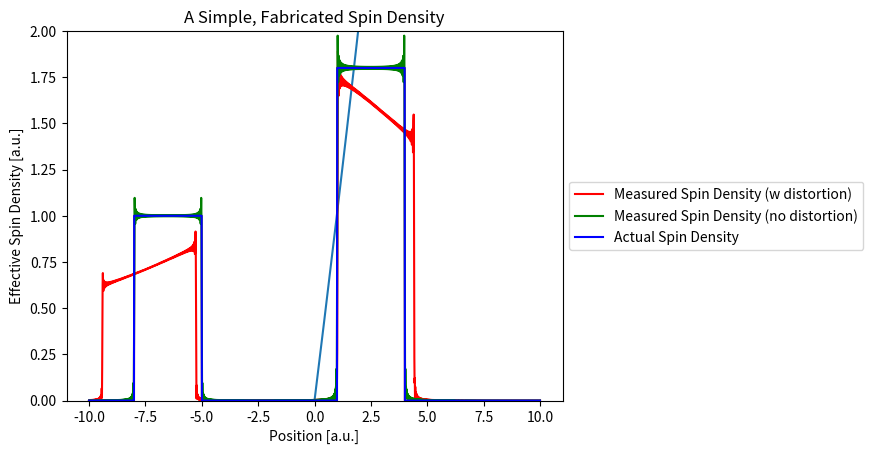

Python code for this plot:
%matplotlib inline

import numpy as np
import matplotlib.pylab as plt

z = np.linspace(-10, 10, 2000)
dz = np.diff(z[:2])
a_2 = 0.01
a_3 = 0.004

plt.plot(z, z + a_2*z**2 + a_3*z**3)
plt.title('A Non-linear Gradient Field')
plt.ylabel('Gradient Field Strength [a.u.]')
plt.xlabel('Position [a.u.]')

rho_actual = np.zeros(z.shape, dtype=complex)
rho_actual[(-8 < z) & (z < -5)] = 1.0
rho_actual[(1 < z) & (z < 4)] = 1.8

plt.plot(z, np.abs(rho_actual))
plt.title('A Simple, Fabricated Spin Density')
plt.ylabel('Effective Spin Density [a.u.]')
plt.xlabel('Position [a.u.]')
plt.ylim([0, 2])



def simulate_1d_mri(rho_actual, gradient):
    '''    
    NOTE: this doesn't use the FFT because I am lazy and it is small.
    
    s(k) = \int dz \; \rho(z)e^{- i 2 \pi (z + a_2 z^2 + a_3 z^3) k} 
    '''
    k = np.linspace(-20, 20, 4000)
    dk = np.diff(k[:2])
    s = np.sum(rho_actual*np.exp(-2j*np.pi*np.outer(k, gradient)), axis=1)*dz
    rho_measured = np.sum(s*np.exp(2j*np.pi*np.outer(z, k)), axis=1)*dk
    return np.abs(rho_measured)

plt.plot(z, simulate_1d_mri(rho_actual, z + a_2*z**2 + a_3*z**3), 'r', label='Measured Spin Density (w distortion)')
plt.plot(z, simulate_1d_mri(rho_actual, z), 'g', label='Measured Spin Density (no distortion)')
plt.plot(z, np.abs(rho_actual), 'b', label='Actual Spin Density')
plt.title('A Simple, Fabricated Spin Density')
plt.ylabel('Effective Spin Density [a.u.]')
plt.xlabel('Position [a.u.]')
plt.legend(loc='center left', bbox_to_anchor=(1, 0.5))